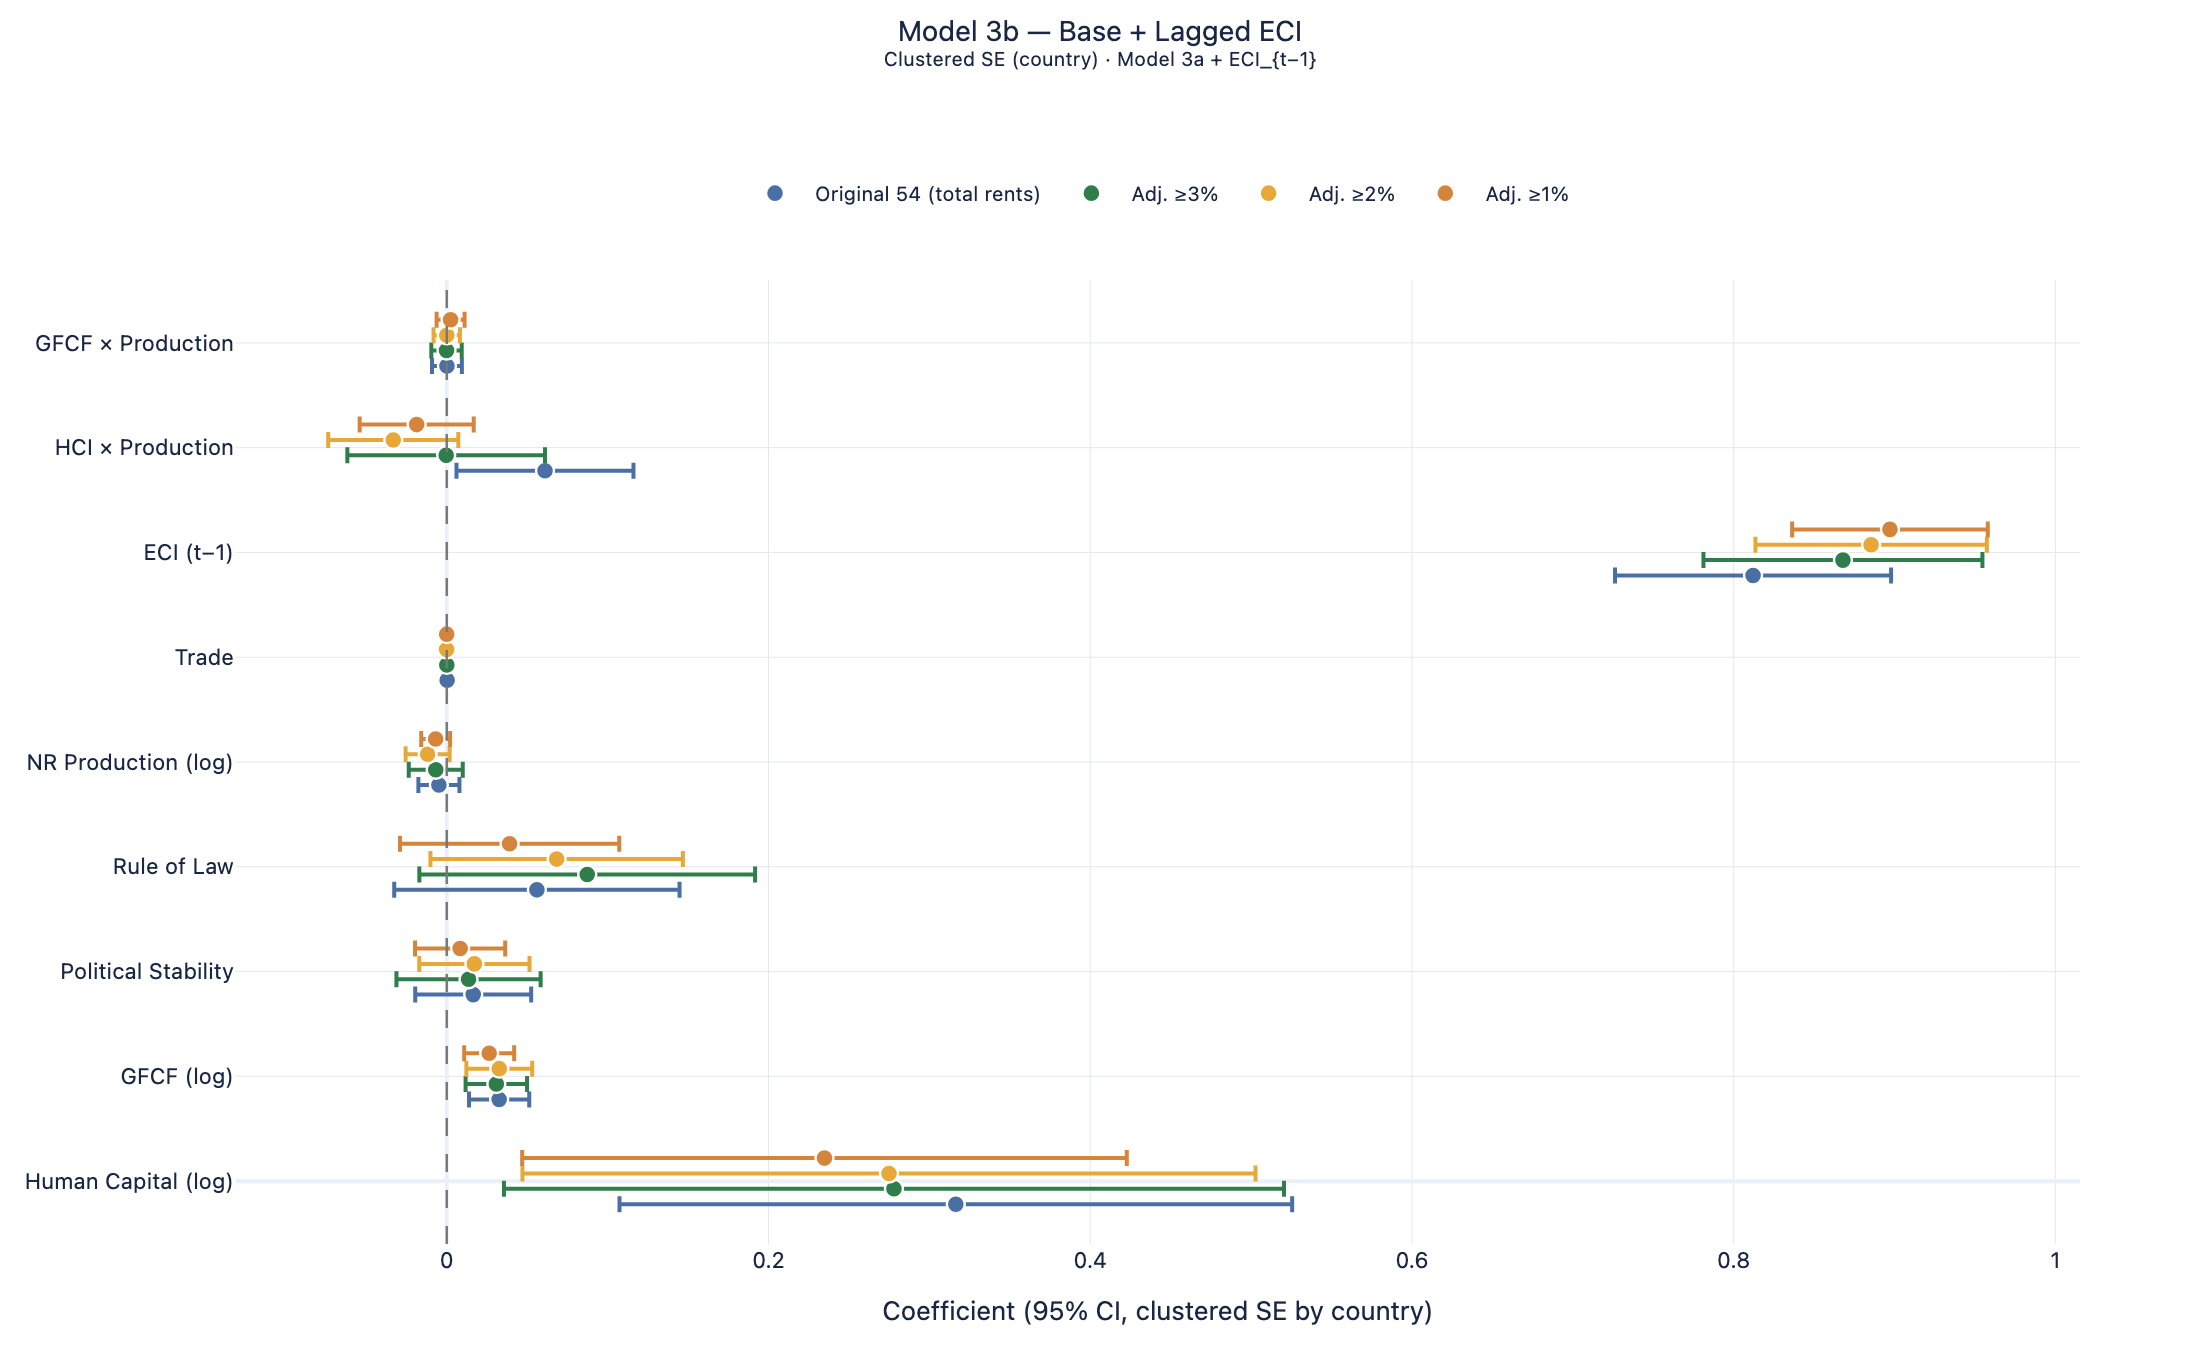

Data behind this chart, as committed beside it:
Variable, Coef, CI_lo, CI_hi, p, Spec, N, R2
const, -0.6026, -0.8783, -0.3269, 1.8376348531025277e-05, Original 54?(total rents), 1273, 0.7848
log_HCI, 0.3165, 0.1074, 0.5255, 0.003011, Original 54?(total rents), 1273, 0.7848
log_GFCF, 0.03257, 0.01385, 0.05128, 0.0006478, Original 54?(total rents), 1273, 0.7848
Political stability — estimate, 0.01645, -0.01959, 0.05249, 0.3709, Original 54?(total rents), 1273, 0.7848
Rule of law index, 0.05602, -0.03266, 0.1447, 0.2157, Original 54?(total rents), 1273, 0.7848
log_Production_Value, -0.004879, -0.01764, 0.007885, 0.4538, Original 54?(total rents), 1273, 0.7848
Trade (% of GDP), 0.0002387, -0.0009121, 0.001389, 0.6844, Original 54?(total rents), 1273, 0.7848
ECI_lag1, 0.8121, 0.7263, 0.8979, 8.344487958947873e-77, Original 54?(total rents), 1273, 0.7848
log_HCI_x_log_Production, 0.06107, 0.006063, 0.1161, 0.02956, Original 54?(total rents), 1273, 0.7848
log_GFCF_x_log_Production, 0.0001157, -0.009167, 0.009398, 0.9805, Original 54?(total rents), 1273, 0.7848
const, -0.4716, -0.7487, -0.1945, 0.0008498, Adj. ≥3%, 936, 0.8511
log_HCI, 0.278, 0.03555, 0.5205, 0.02462, Adj. ≥3%, 936, 0.8511
log_GFCF, 0.03082, 0.01172, 0.04992, 0.001563, Adj. ≥3%, 936, 0.8511
Political stability — estimate, 0.01355, -0.03127, 0.05836, 0.5536, Adj. ≥3%, 936, 0.8511
Rule of law index, 0.08733, -0.01704, 0.1917, 0.101, Adj. ≥3%, 936, 0.8511
log_Production_Value, -0.006846, -0.02363, 0.009937, 0.424, Adj. ≥3%, 936, 0.8511
Trade (% of GDP), 4.4266055723524535e-05, -0.0009583, 0.001047, 0.931, Adj. ≥3%, 936, 0.8511
ECI_lag1, 0.8679, 0.7812, 0.9547, 1.0729000386624727e-85, Adj. ≥3%, 936, 0.8511
log_HCI_x_log_Production, -0.0003503, -0.06179, 0.06109, 0.9911, Adj. ≥3%, 936, 0.8511
log_GFCF_x_log_Production, -0.0001397, -0.009589, 0.00931, 0.9769, Adj. ≥3%, 936, 0.8511
const, -0.3997, -0.6658, -0.1337, 0.003225, Adj. ≥2%, 1222, 0.8831
log_HCI, 0.2749, 0.04706, 0.5028, 0.01804, Adj. ≥2%, 1222, 0.8831
log_GFCF, 0.03265, 0.01218, 0.05311, 0.001767, Adj. ≥2%, 1222, 0.8831
Political stability — estimate, 0.01718, -0.01708, 0.05144, 0.3256, Adj. ≥2%, 1222, 0.8831
Rule of law index, 0.06833, -0.01015, 0.1468, 0.08792, Adj. ≥2%, 1222, 0.8831
log_Production_Value, -0.01189, -0.02557, 0.001799, 0.0887, Adj. ≥2%, 1222, 0.8831
Trade (% of GDP), -7.949844175188204e-05, -0.0009443, 0.0007853, 0.857, Adj. ≥2%, 1222, 0.8831
ECI_lag1, 0.8855, 0.8135, 0.9574, 1.315496998438574e-128, Adj. ≥2%, 1222, 0.8831
log_HCI_x_log_Production, -0.03325, -0.0737, 0.007197, 0.1071, Adj. ≥2%, 1222, 0.8831
log_GFCF_x_log_Production, -1.2574515117977358e-06, -0.008201, 0.008199, 0.9998, Adj. ≥2%, 1222, 0.8831
const, -0.3654, -0.5969, -0.134, 0.001973, Adj. ≥1%, 1438, 0.8861
log_HCI, 0.2348, 0.04689, 0.4227, 0.01433, Adj. ≥1%, 1438, 0.8861
log_GFCF, 0.02637, 0.01083, 0.04191, 0.000879, Adj. ≥1%, 1438, 0.8861
Political stability — estimate, 0.008317, -0.0197, 0.03634, 0.5607, Adj. ≥1%, 1438, 0.8861
Rule of law index, 0.03907, -0.02908, 0.1072, 0.2611, Adj. ≥1%, 1438, 0.8861
log_Production_Value, -0.006894, -0.01588, 0.002091, 0.1326, Adj. ≥1%, 1438, 0.8861
Trade (% of GDP), -3.671117436675836e-05, -0.0007449, 0.0006715, 0.9191, Adj. ≥1%, 1438, 0.8861
ECI_lag1, 0.8972, 0.8364, 0.958, 8.30100113500994e-184, Adj. ≥1%, 1438, 0.8861
log_HCI_x_log_Production, -0.01869, -0.05415, 0.01677, 0.3016, Adj. ≥1%, 1438, 0.8861
log_GFCF_x_log_Production, 0.002387, -0.006302, 0.01108, 0.5903, Adj. ≥1%, 1438, 0.8861
